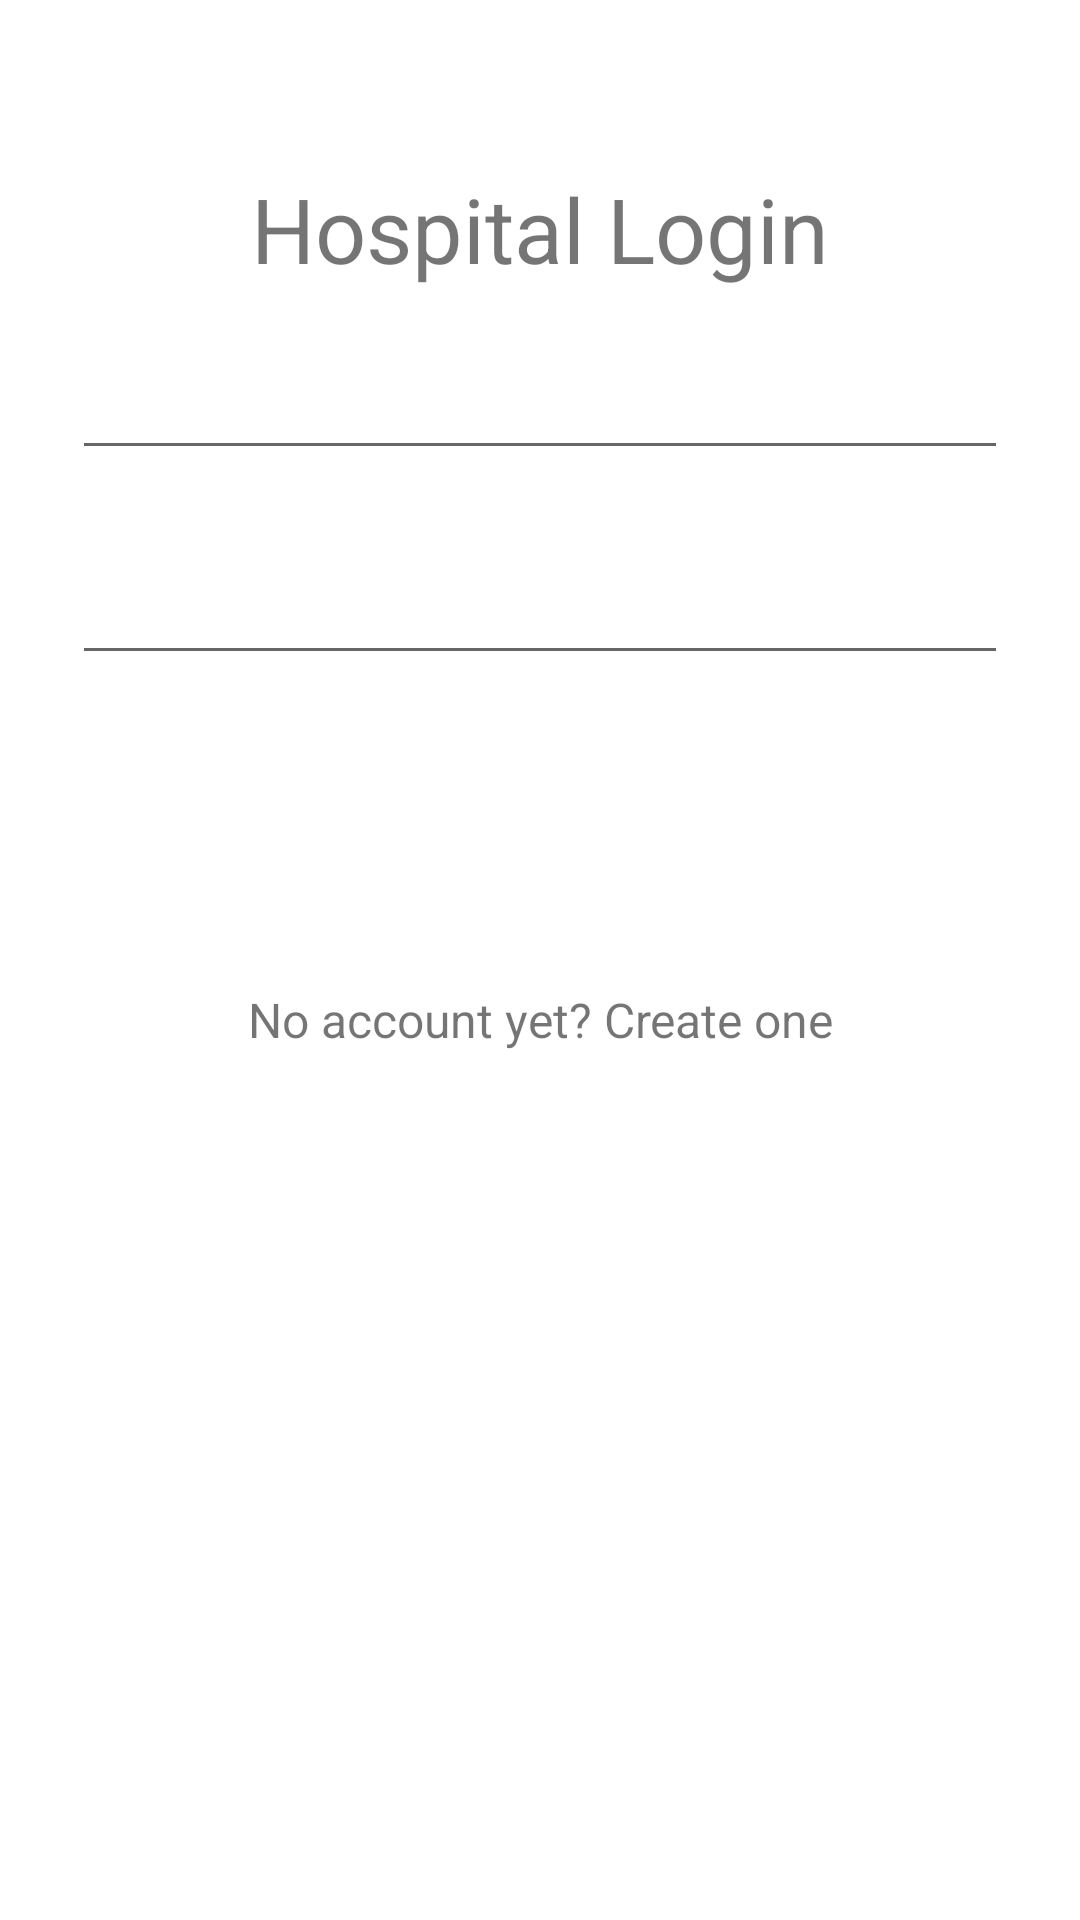

Write the Android layout XML for this screen, with the resource values it uses.
<!-- AndroidManifest.xml: application theme AppTheme.NoActionBar -->
<!-- res/layout/activity_hosp_login.xml -->
<?xml version="1.0" encoding="utf-8"?>
<ScrollView xmlns:android="http://schemas.android.com/apk/res/android"
    android:layout_width="fill_parent"
    android:layout_height="fill_parent"
    android:fitsSystemWindows="true"
    android:fillViewport="false"
    android:background="@color/accent">

    <LinearLayout
        android:orientation="vertical"
        android:layout_width="match_parent"
        android:layout_height="wrap_content"
        android:paddingTop="56dp"
        android:paddingLeft="24dp"
        android:paddingRight="24dp"
        >

        <TextView
            android:layout_width="match_parent"
            android:layout_height="wrap_content"
            android:id="@+id/text_1"
            android:text="Hospital Login"
            android:textColor="@color/md_red_400"
            android:textSize="30sp"
            android:gravity="center"/>

        
        <android.support.design.widget.TextInputLayout
            android:layout_width="match_parent"
            android:layout_height="wrap_content"
            android:layout_marginTop="8dp"
            android:layout_marginBottom="8dp"
            android:textColorHint="@color/md_red_300">
            <EditText android:id="@+id/uname"
                android:layout_width="match_parent"
                android:layout_height="wrap_content"
                android:inputType="textEmailAddress"
                android:hint="Email"
                android:textColorHint="@color/md_red_300"
                android:textColor="@color/md_red_300"/>
        </android.support.design.widget.TextInputLayout>

        
        <android.support.design.widget.TextInputLayout
            android:layout_width="match_parent"
            android:layout_height="wrap_content"
            android:layout_marginTop="8dp"
            android:layout_marginBottom="8dp"
            android:textColorHint="@color/md_red_300">
            <EditText android:id="@+id/pass"
                android:layout_width="match_parent"
                android:layout_height="wrap_content"
                android:inputType="textPassword"
                android:hint="Password"
                android:textColorHint="@color/md_red_300"
                android:textColor="@color/md_red_300"/>
        </android.support.design.widget.TextInputLayout>

        <android.support.v7.widget.AppCompatButton
            android:id="@+id/btn_login"
            android:layout_width="fill_parent"
            android:layout_height="wrap_content"
            android:layout_marginTop="24dp"
            android:layout_marginBottom="24dp"
            android:padding="12dp"
            android:text="Login"
            android:onClick="checkLogin"
            android:textColor="@color/accent"
            android:background="@color/md_red_300"
            />


        <TextView android:id="@+id/link_signup"
            android:layout_width="fill_parent"
            android:layout_height="wrap_content"
            android:layout_marginBottom="24dp"
            android:text="No account yet? Create one"
            android:gravity="center"
            android:textSize="16dip"
            android:textColor="@color/md_red_400"/>

    </LinearLayout>
</ScrollView>
<!-- resources referenced by this layout -->
<resources>
  <color name="accent">#FFFFFF</color>
  <style name="AppTheme.NoActionBar">
          <item name="windowActionBar">false</item>
          <item name="windowNoTitle">true</item>
      </style>
</resources>
